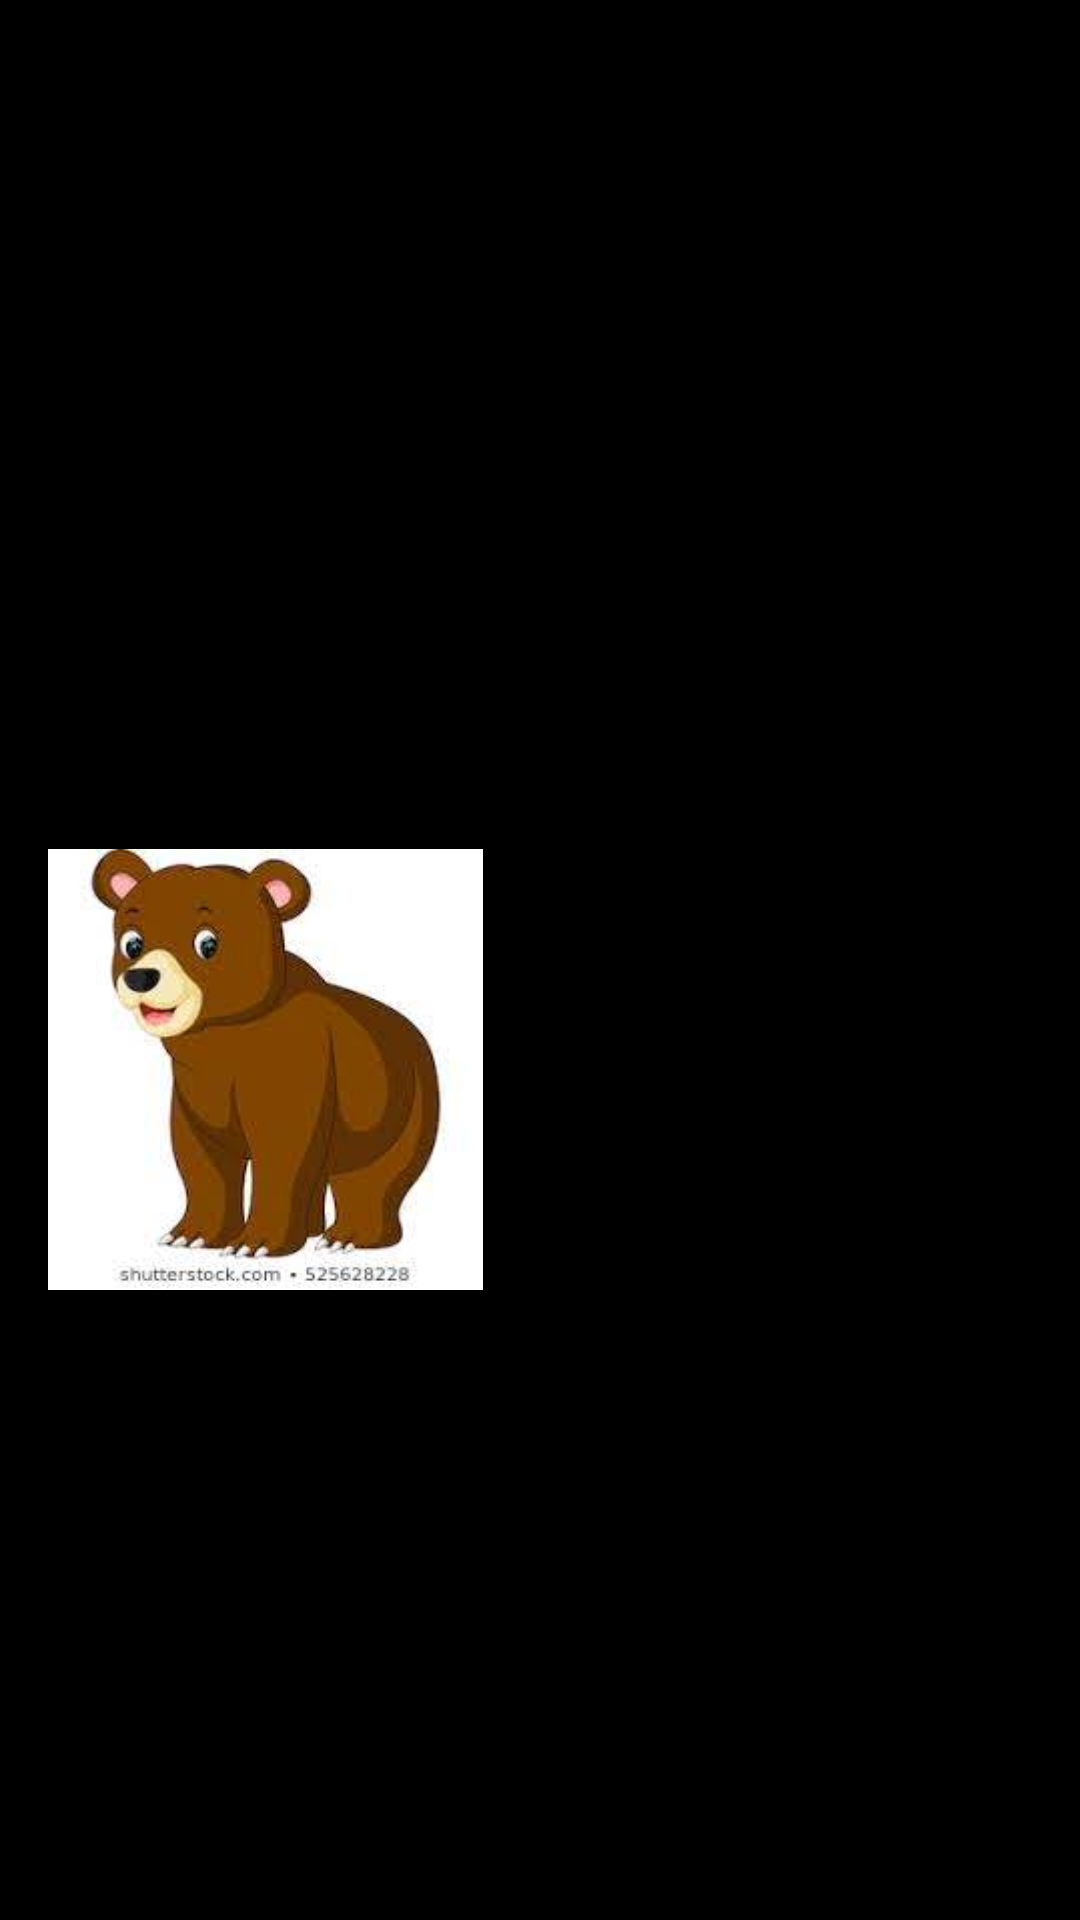

The Android layout XML behind this screen, and the referenced resources:
<!-- AndroidManifest.xml: application theme noAnimTheme -->
<!-- res/layout/cow.xml -->
<?xml version="1.0" encoding="utf-8"?>
<androidx.constraintlayout.widget.ConstraintLayout xmlns:android="http://schemas.android.com/apk/res/android"
    xmlns:app="http://schemas.android.com/apk/res-auto"
    xmlns:tools="http://schemas.android.com/tools"
    android:layout_width="match_parent"
    android:layout_height="match_parent"
    tools:context="com.uniqueanimalssounds.cow6">

    <Button
        android:id="@+id/btncow"
        android:layout_width="wrap_content"
        android:layout_height="wrap_content"
        android:layout_marginStart="76dp"
        android:layout_marginTop="84dp"
        android:background="@drawable/cow"
        app:layout_constraintStart_toStartOf="parent"
        app:layout_constraintTop_toTopOf="parent" />

    <Button
        android:id="@+id/btnhorse"
        android:layout_width="134dp"
        android:layout_height="122dp"
        android:layout_marginTop="172dp"
        android:layout_marginEnd="44dp"
        android:background="@drawable/horse"
        app:layout_constraintEnd_toEndOf="parent"
        app:layout_constraintTop_toBottomOf="@+id/btncow" />

    <Button
        android:id="@+id/btnbear"
        android:layout_width="145dp"
        android:layout_height="147dp"
        android:layout_marginStart="16dp"
        android:layout_marginTop="180dp"
        android:background="@drawable/bear"
        app:layout_constraintStart_toStartOf="parent"
        app:layout_constraintTop_toBottomOf="@+id/btncow" />
</androidx.constraintlayout.widget.ConstraintLayout>
<!-- resources referenced by this layout -->
<resources>
  <!-- drawable bear: png bitmap (drawable, 5708 bytes) -->
  <style name="noAnimTheme" parent="android:Theme">
          <item name="android:windowAnimationStyle">@null</item>
      </style>
</resources>
